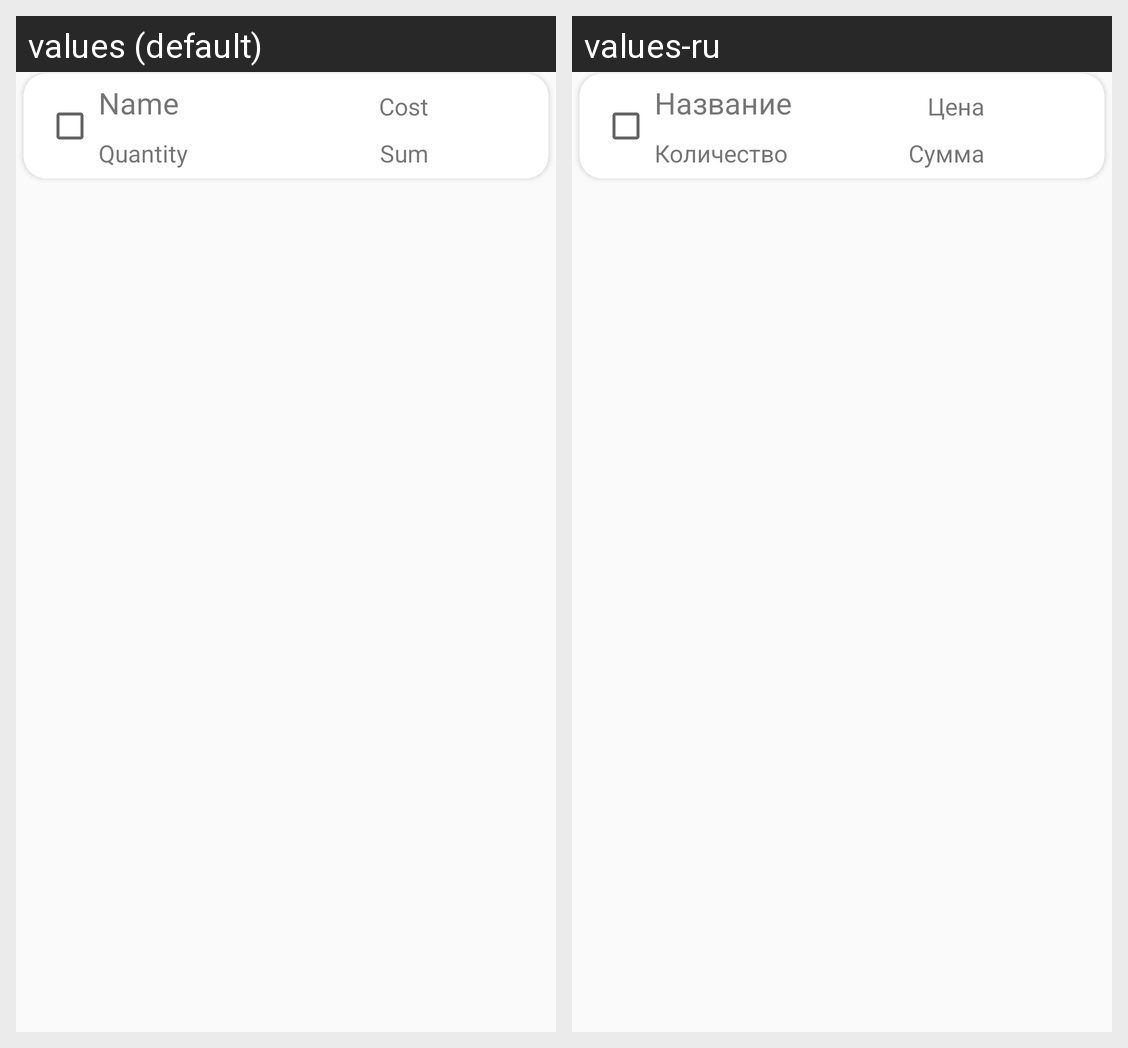

The Android screen above is rendered under two locales of the same app. Produce the string resources it draws, with the default and per-locale values.
Android screen res/layout/card_view_item_inside_shopping_list.xml rendered under 2 locales, left to right: values (default), values-ru. Device: Nexus 5 (rendered at 1080×1920; each locale shown at half size, 540×960, under a caption strip naming it); theme AppTheme.
Strings drawn on this screen, with the default value and each locale's value (text and hints the layout hard-codes, and strings that could not be matched under every locale, appear in the picture but are not listed):

cost
  values: Cost
  values-ru: Цена

sum
  values: Sum
  values-ru: Сумма

name
  values: Name
  values-ru: Название

quantity
  values: Quantity
  values-ru: Количество
